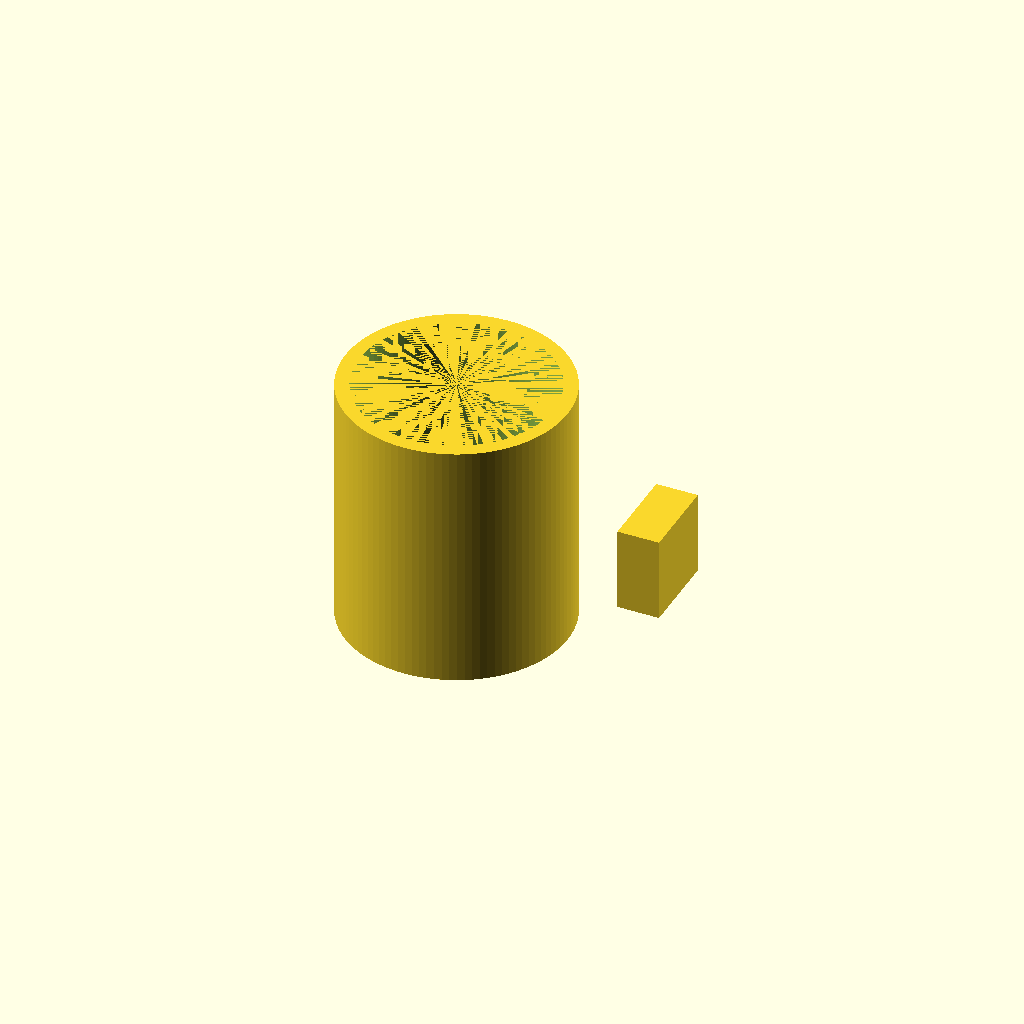
Cell 1 — every parameter at its default value.
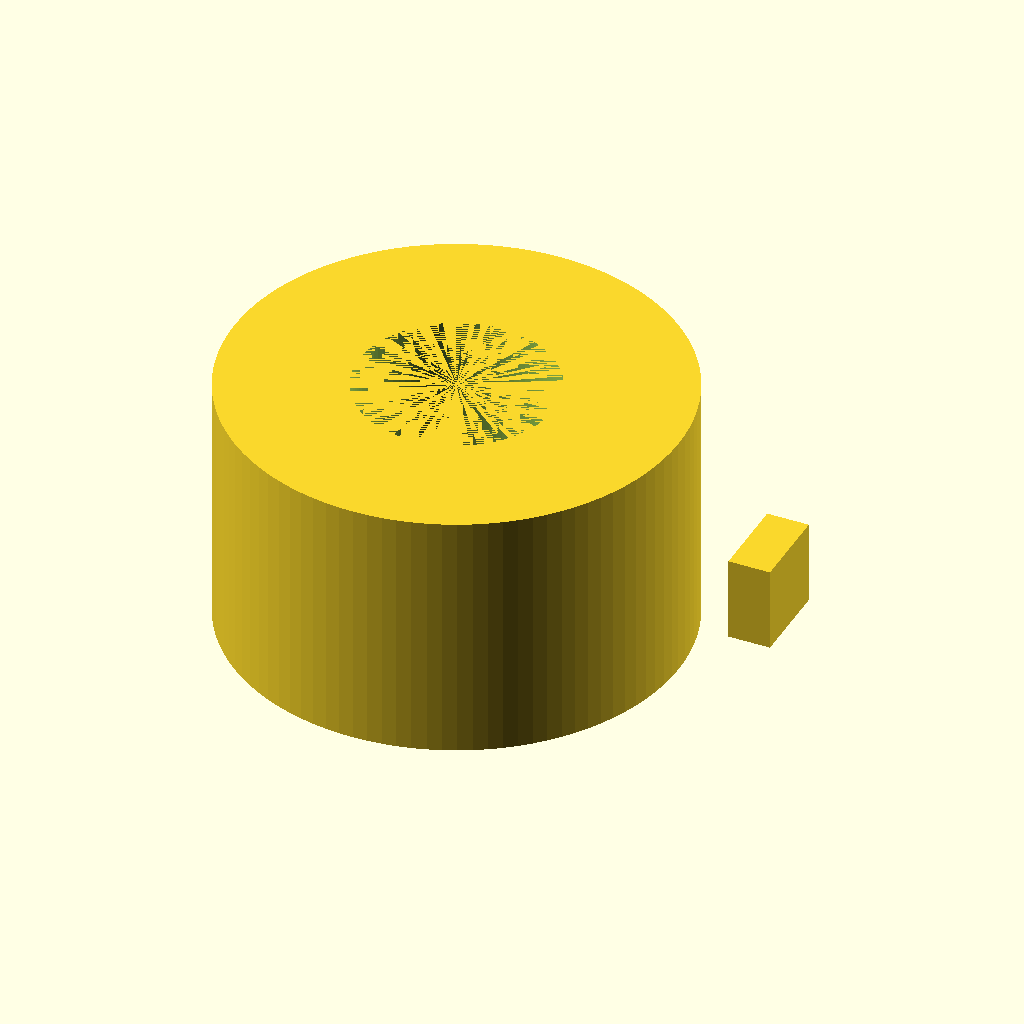
Cell 2: the same model with outer_d = 160.
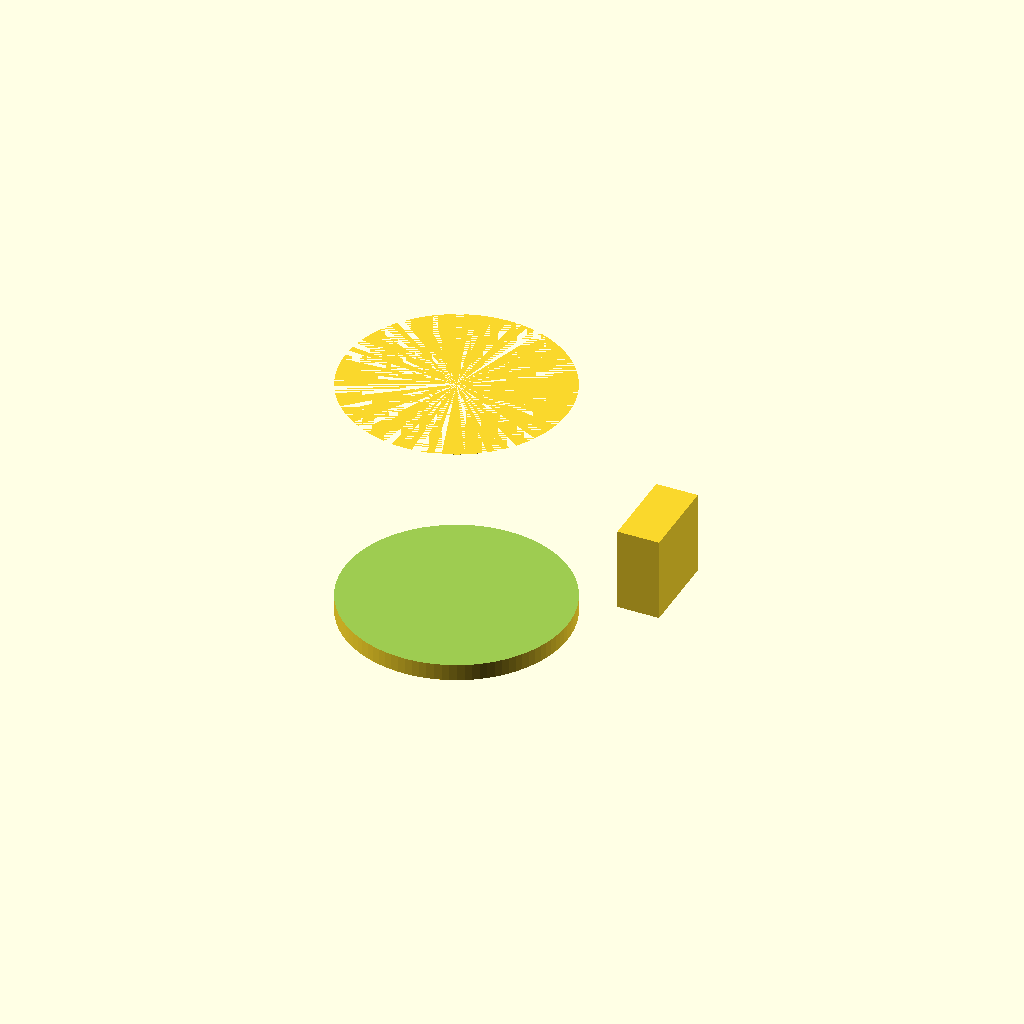
Cell 3: the same model with inner_d = 140.
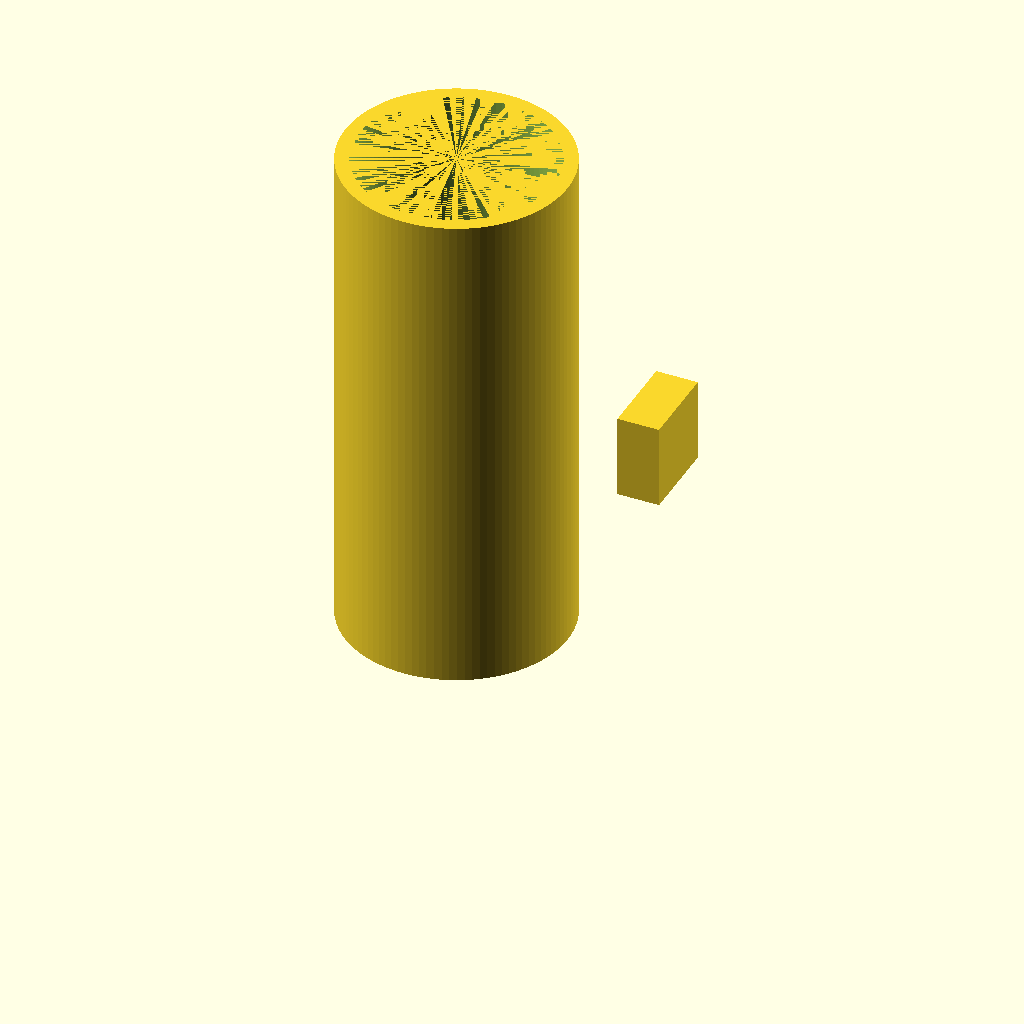
Cell 4 — height set to 180, the other parameters unchanged.
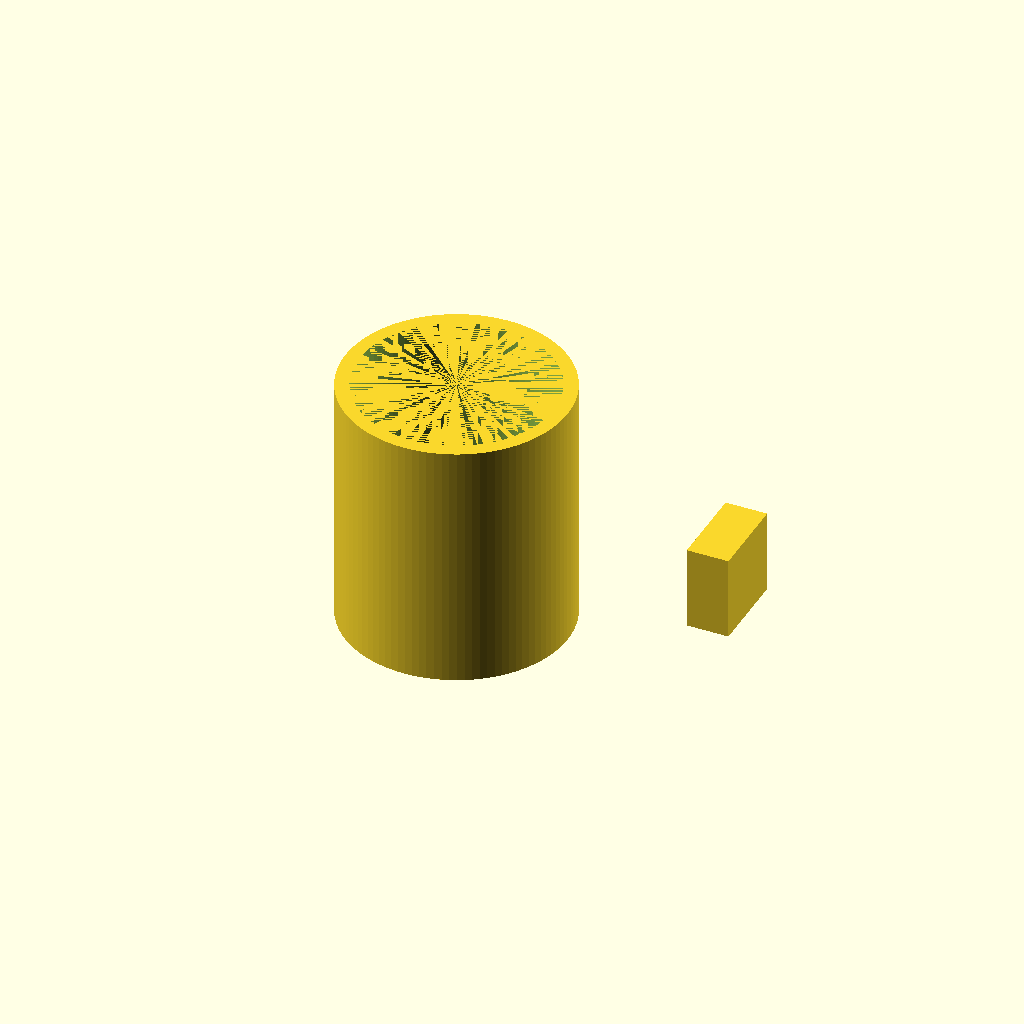
Cell 5: opening_width = 50 (everything else at default).
All cells are drawn from one camera (rotation 55°, 0°, 25°, orthographic, colour scheme Cornfield), so only the parameter changes between them.
The OpenSCAD source (results/tier-2-offset-handle-mug/bare_o4-mini-1557425a09df-2026-04-28T14-11-12-558Z/final.scad):
// mug with specified handle on +X side
outer_d = 80;
inner_d = 70;
height = 90;
bottom_thickness = 6;
opening_width = 25;
opening_height = 30;
handle_thickness = 15;
$fn = 100;

union() {
  // mug body
  difference() {
    cylinder(d = outer_d, h = height);
    translate([0, 0, bottom_thickness])
      cylinder(d = inner_d, h = height - bottom_thickness);
  }
  // handle
  translate([0, 0, height/2 - opening_height/2])
    linear_extrude(height = opening_height)
      union() {
        // flat side of D
        translate([outer_d/2 + opening_width, -handle_thickness])
          square([handle_thickness, 2*handle_thickness]);
        // semicircular outer side
        intersection() {
          translate([outer_d/2 + opening_width + handle_thickness, 0])
            circle(r = handle_thickness);
          translate([outer_d/2 + opening_width + handle_thickness/2, 0])
            square([handle_thickness, 2*handle_thickness], center = true);
        }
      }
}
Customizer parameters (derived from the source; name, type, default, range or options):
outer_d: number, default 80
inner_d: number, default 70
height: number, default 90
bottom_thickness: number, default 6
opening_width: number, default 25
opening_height: number, default 30
handle_thickness: number, default 15
